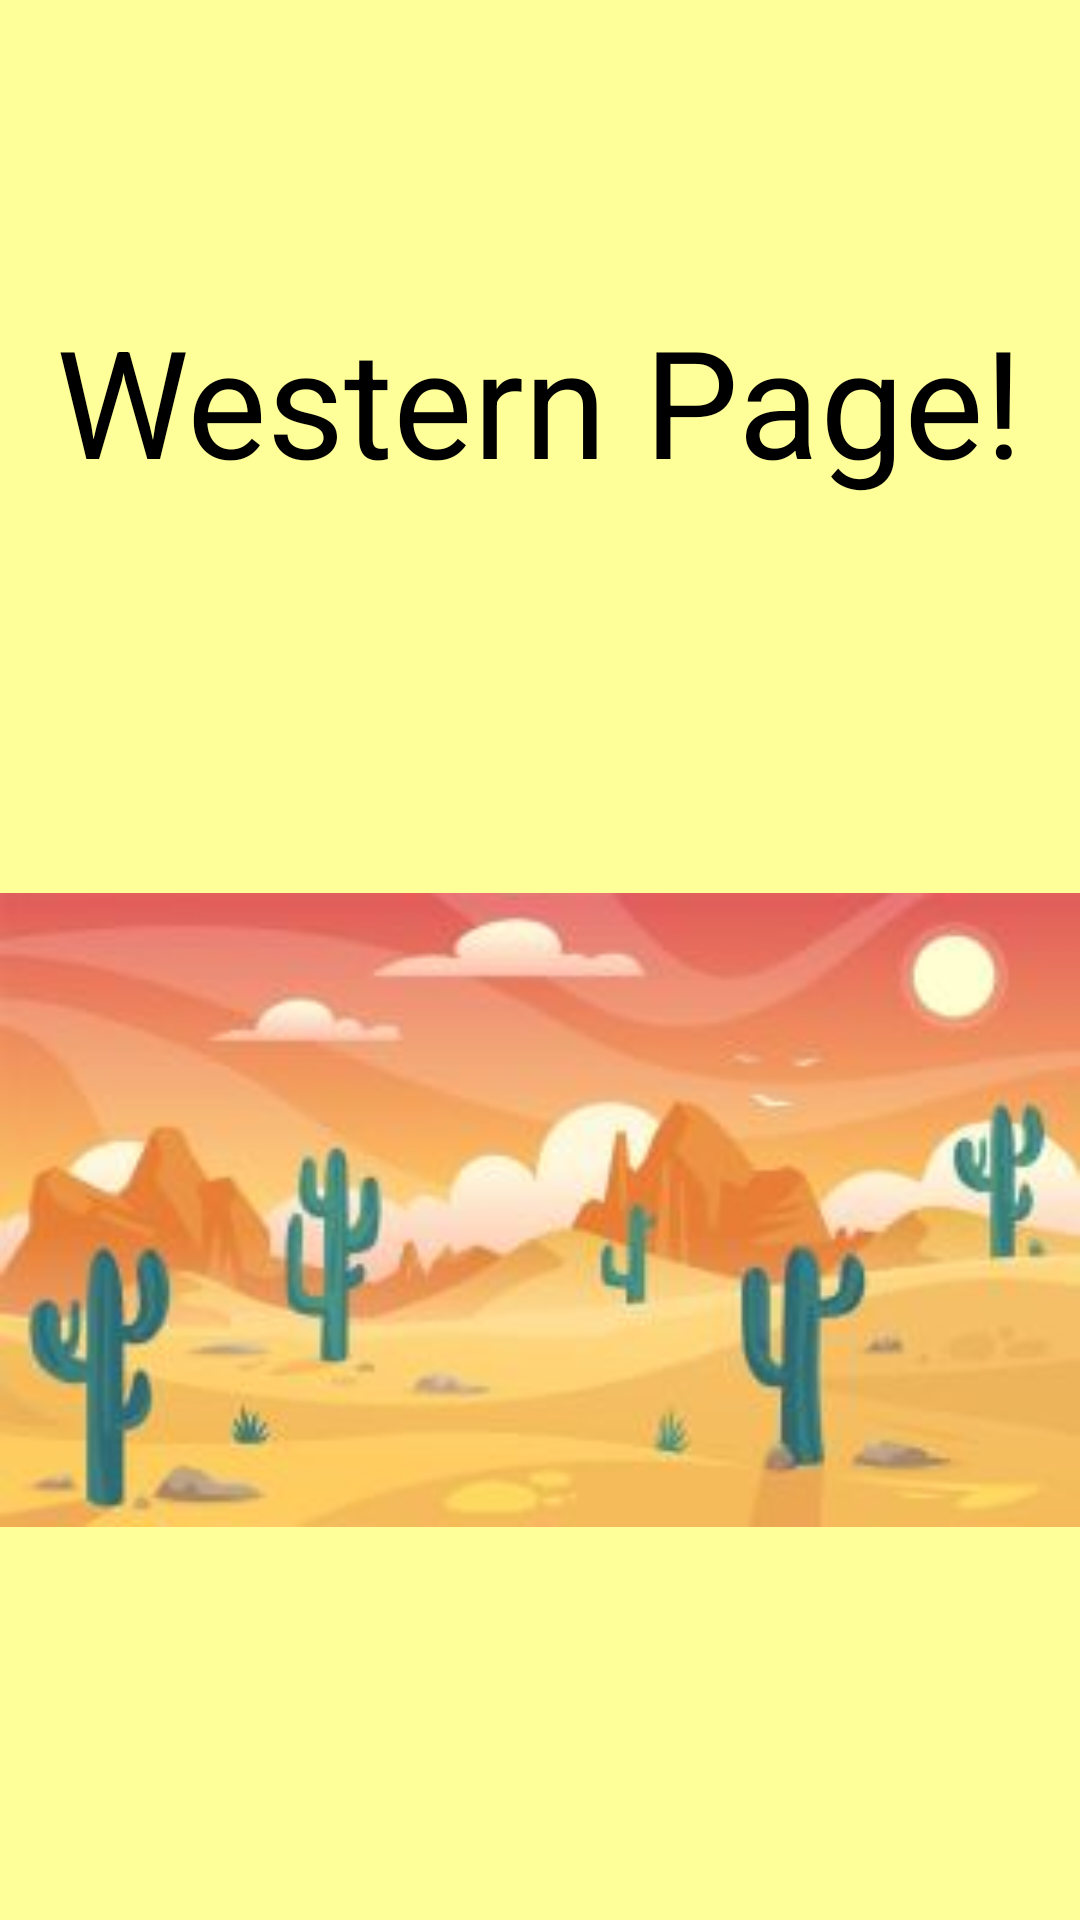

Reconstruct the res/layout file that produces this screen, plus the resources it refers to.
<!-- AndroidManifest.xml: application theme Theme.SwipeDetect -->
<!-- res/layout/activity_west.xml -->
<LinearLayout xmlns:android="http://schemas.android.com/apk/res/android"
    xmlns:app="http://schemas.android.com/apk/res-auto"
    xmlns:tools="http://schemas.android.com/tools"
    android:layout_width="match_parent"
    android:layout_height="match_parent"
    android:orientation="vertical"
    tools:context=".MainActivity"
    android:gravity="center_horizontal"
    android:background="@color/westcol">

    <TextView
        android:layout_width="wrap_content"
        android:layout_height="wrap_content"
        android:layout_gravity="center"
        android:text="Western Page!"
        android:textColor="@color/black"
        android:gravity="center_horizontal"
        android:layout_marginTop="100dp"
        android:textSize="50sp" />

    <ImageView
        android:id="@+id/westPic"
        android:layout_width="match_parent"
        android:layout_height="match_parent"
        app:srcCompat="@drawable/desert" />

</LinearLayout>
<!-- resources referenced by this layout -->
<resources>
  <color name="black">#FF000000</color>
  <color name="westcol">#FFFF99 </color>
  <!-- drawable desert: jpg bitmap (drawable, 9568 bytes) -->
  <style name="Theme.SwipeDetect" parent="Base.Theme.SwipeDetect" />
  <style name="Base.Theme.SwipeDetect" parent="Theme.Material3.DayNight.NoActionBar">
          
          
      </style>
</resources>
